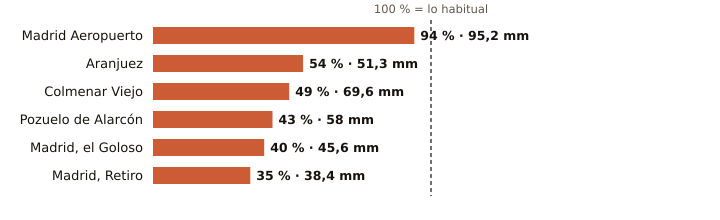

The table this chart was drawn from, first rows:
estacion, provincia, indicativo, mm_otono, referencia_mm, pct, periodo_referencia, hasta, hora
Madrid Aeropuerto, Madrid, 3129, 95.2, 101.4, 94, 1991-2020, 2026-11-10, 8
Aranjuez, Madrid, 3100B, 51.3, 95.5, 54, 1997-2025, 2026-11-10, 8
Colmenar Viejo, Madrid, 3191E, 69.6, 141.0, 49, 1991-2020, 2026-11-10, 8
Pozuelo de Alarcón, Madrid, 3194Y, 58.0, 134.8, 43, 2006-2025, 2026-11-10, 5
Madrid, el Goloso, Madrid, 3126Y, 45.6, 112.9, 40, 2004-2025, 2026-11-10, 6
Madrid, Retiro, Madrid, 3195, 38.4, 108.8, 35, 1991-2020, 2026-11-10, 8
